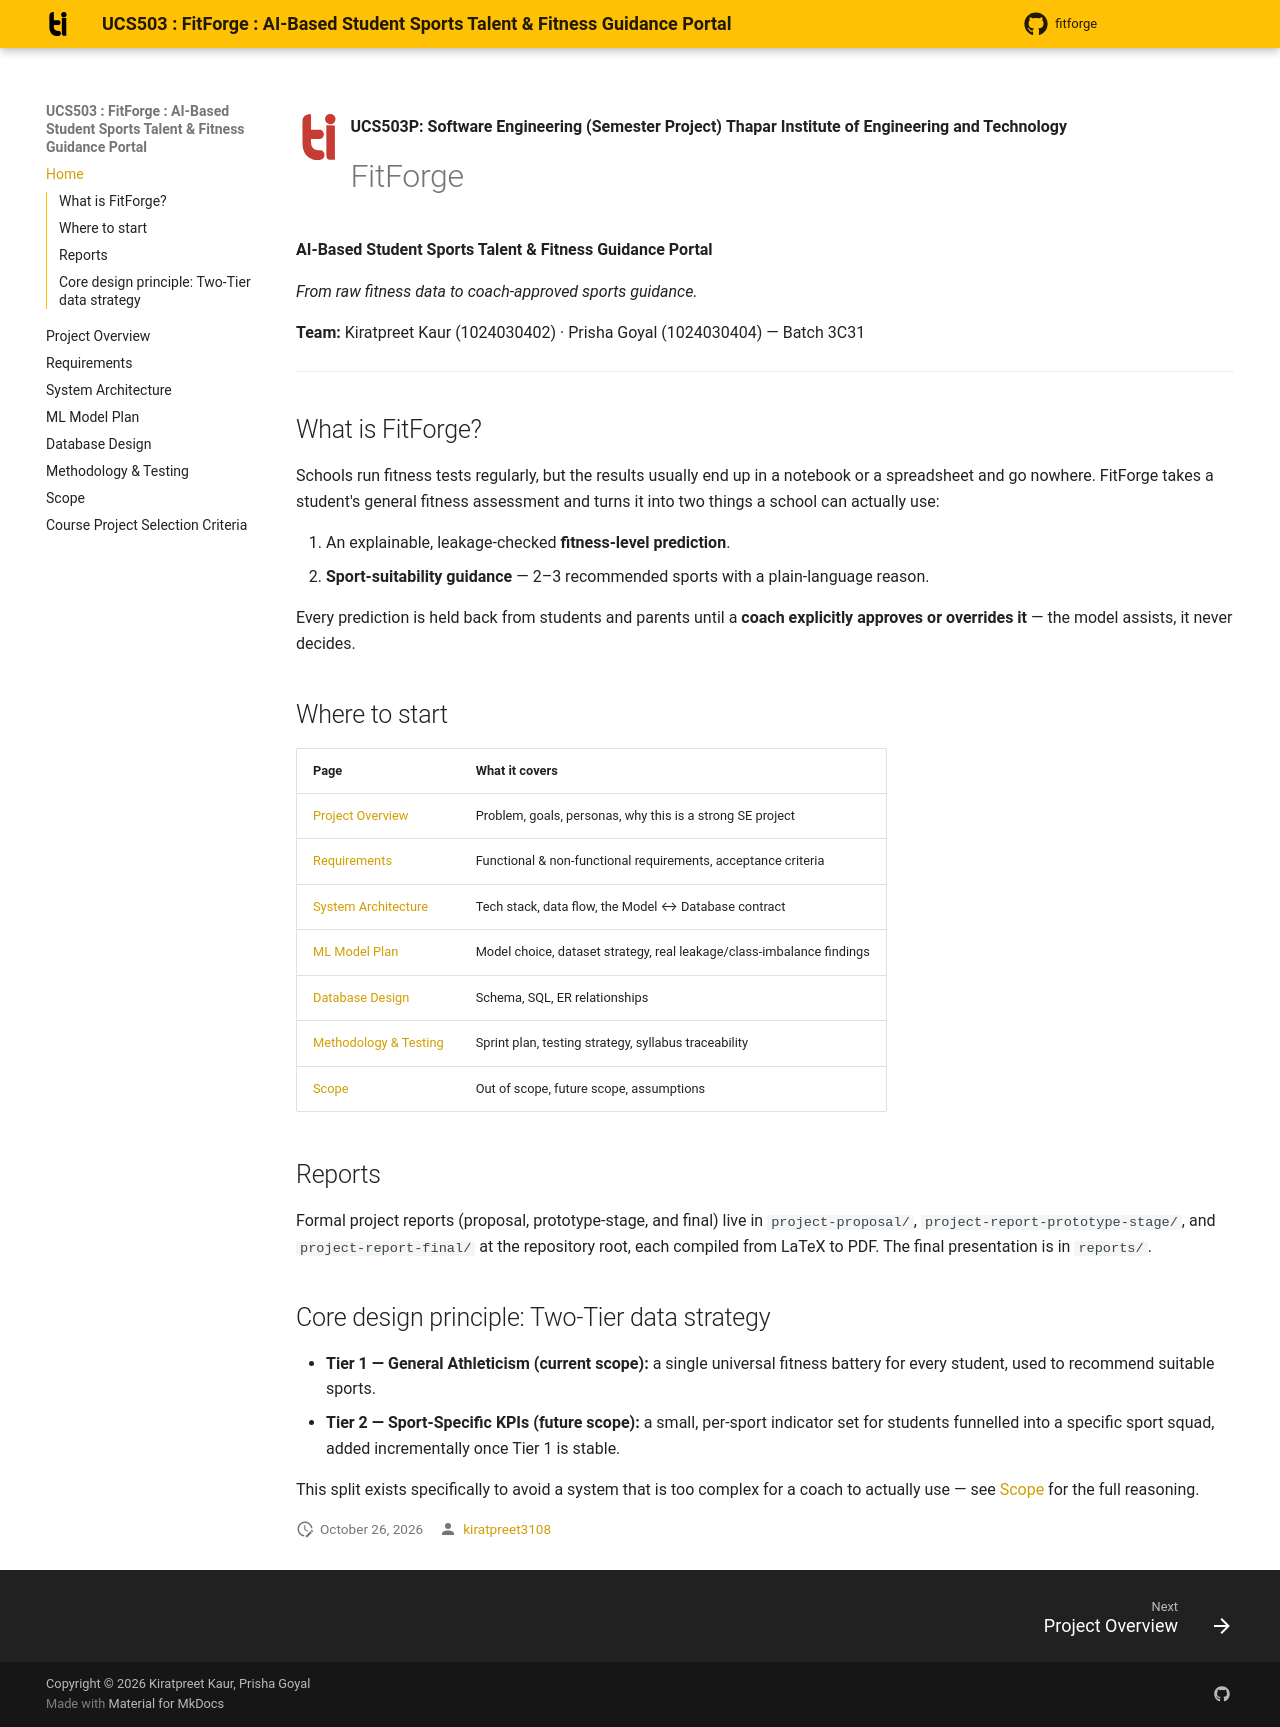

repository: kiratpreet3108/FitForge · page: index.html · generator: mkdocs

![Tiet Logo](assets/tiet-logo.svg){ .tiet-logo }

**UCS503P: Software Engineering (Semester Project)**
**Thapar Institute of Engineering and Technology**

# FitForge

**AI-Based Student Sports Talent & Fitness Guidance Portal**

*From raw fitness data to coach-approved sports guidance.*

**Team:** Kiratpreet Kaur (1024030402) · Prisha Goyal (1024030404) — Batch 3C31

---

## What is FitForge?

Schools run fitness tests regularly, but the results usually end up in a
notebook or a spreadsheet and go nowhere. FitForge takes a student's general
fitness assessment and turns it into two things a school can actually use:

1. An explainable, leakage-checked **fitness-level prediction**.
2. **Sport-suitability guidance** — 2–3 recommended sports with a
   plain-language reason.

Every prediction is held back from students and parents until a **coach
explicitly approves or overrides it** — the model assists, it never decides.

## Where to start

| Page | What it covers |
|---|---|
| [Project Overview](project-overview.md) | Problem, goals, personas, why this is a strong SE project |
| [Requirements](requirements.md) | Functional & non-functional requirements, acceptance criteria |
| [System Architecture](architecture.md) | Tech stack, data flow, the Model ↔ Database contract |
| [ML Model Plan](ml-model-plan.md) | Model choice, dataset strategy, real leakage/class-imbalance findings |
| [Database Design](database-design.md) | Schema, SQL, ER relationships |
| [Methodology & Testing](methodology-testing.md) | Sprint plan, testing strategy, syllabus traceability |
| [Scope](scope.md) | Out of scope, future scope, assumptions |

## Reports

Formal project reports (proposal, prototype-stage, and final) live in
`project-proposal/`, `project-report-prototype-stage/`, and
`project-report-final/` at the repository root, each compiled from LaTeX
to PDF. The final presentation is in `reports/`.

## Core design principle: Two-Tier data strategy

- **Tier 1 — General Athleticism (current scope):** a single universal
  fitness battery for every student, used to recommend suitable sports.
- **Tier 2 — Sport-Specific KPIs (future scope):** a small, per-sport
  indicator set for students funnelled into a specific sport squad, added
  incrementally once Tier 1 is stable.

This split exists specifically to avoid a system that is too complex for a
coach to actually use — see [Scope](scope.md) for the full reasoning.
